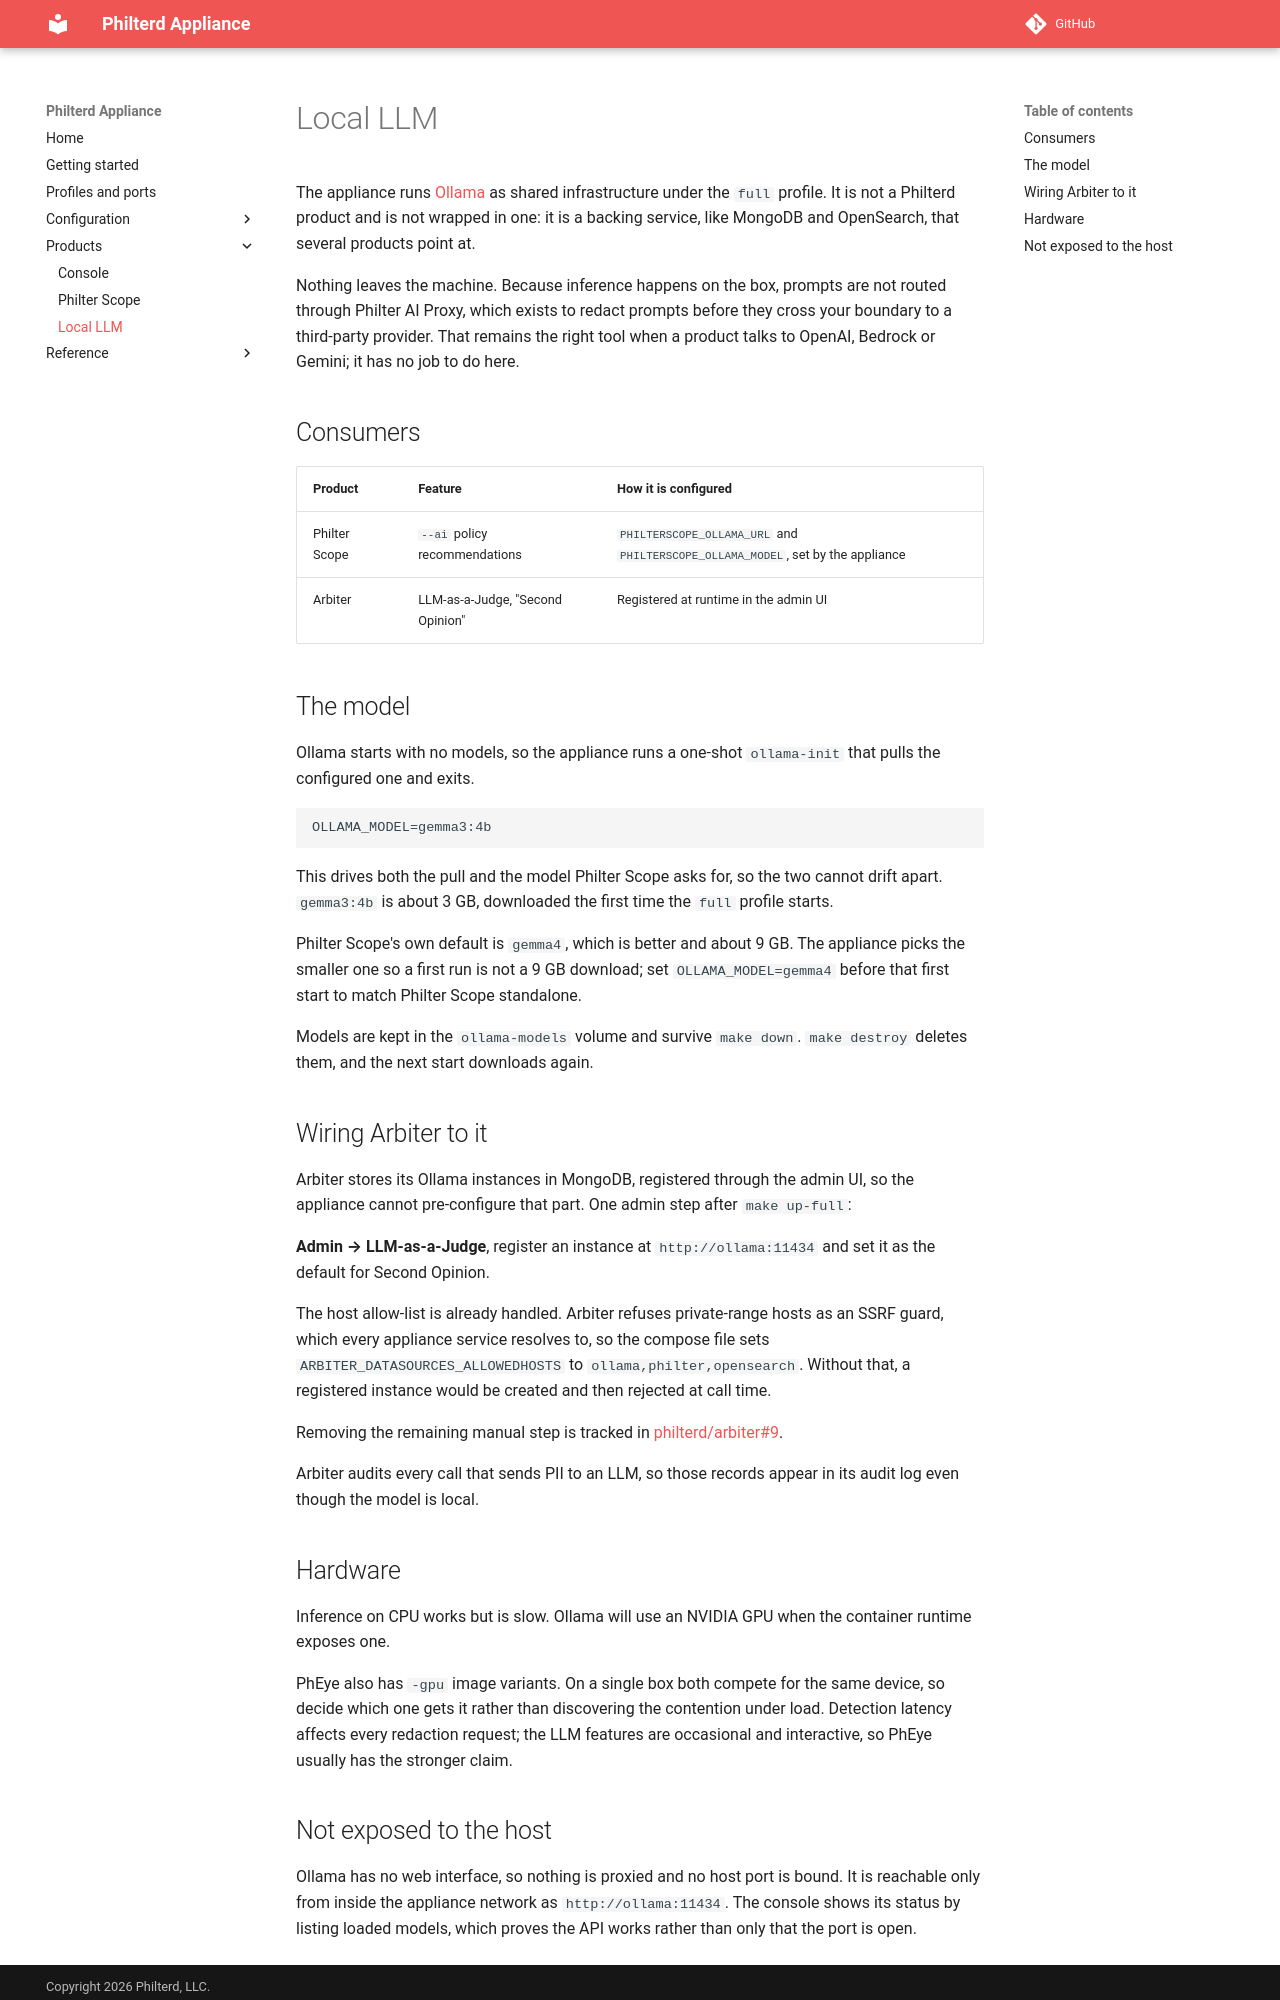

repository: philterd/philterd-appliance · page: products/local-llm/index.html · generator: mkdocs

# Local LLM

The appliance runs [Ollama](https://ollama.com/) as shared infrastructure under
the `full` profile. It is not a Philterd product and is not wrapped in one: it
is a backing service, like MongoDB and OpenSearch, that several products point
at.

Nothing leaves the machine. Because inference happens on the box, prompts are
not routed through Philter AI Proxy, which exists to redact prompts before they
cross your boundary to a third-party provider. That remains the right tool when
a product talks to OpenAI, Bedrock or Gemini; it has no job to do here.

## Consumers

| Product | Feature | How it is configured |
|---|---|---|
| Philter Scope | `--ai` policy recommendations | `PHILTERSCOPE_OLLAMA_URL` and `PHILTERSCOPE_OLLAMA_MODEL`, set by the appliance |
| Arbiter | LLM-as-a-Judge, "Second Opinion" | Registered at runtime in the admin UI |

## The model

Ollama starts with no models, so the appliance runs a one-shot `ollama-init`
that pulls the configured one and exits.

```
OLLAMA_MODEL=gemma3:4b
```

This drives both the pull and the model Philter Scope asks for, so the two
cannot drift apart. `gemma3:4b` is about 3 GB, downloaded the first time the
`full` profile starts.

Philter Scope's own default is `gemma4`, which is better and about 9 GB. The
appliance picks the smaller one so a first run is not a 9 GB download; set
`OLLAMA_MODEL=gemma4` before that first start to match Philter Scope standalone.

Models are kept in the `ollama-models` volume and survive `make down`.
`make destroy` deletes them, and the next start downloads again.

## Wiring Arbiter to it

Arbiter stores its Ollama instances in MongoDB, registered through the admin UI,
so the appliance cannot pre-configure that part. One admin step after
`make up-full`:

**Admin → LLM-as-a-Judge**, register an instance at `http://ollama:11434` and set
it as the default for Second Opinion.

The host allow-list is already handled. Arbiter refuses private-range hosts as an
SSRF guard, which every appliance service resolves to, so the compose file sets
`ARBITER_DATASOURCES_ALLOWEDHOSTS` to `ollama,philter,opensearch`. Without that,
a registered instance would be created and then rejected at call time.

Removing the remaining manual step is tracked in
[philterd/arbiter#9](https://github.com/philterd/arbiter/issues/9).

Arbiter audits every call that sends PII to an LLM, so those records appear in
its audit log even though the model is local.

## Hardware

Inference on CPU works but is slow. Ollama will use an NVIDIA GPU when the
container runtime exposes one.

PhEye also has `-gpu` image variants. On a single box both compete for the same
device, so decide which one gets it rather than discovering the contention under
load. Detection latency affects every redaction request; the LLM features are
occasional and interactive, so PhEye usually has the stronger claim.
